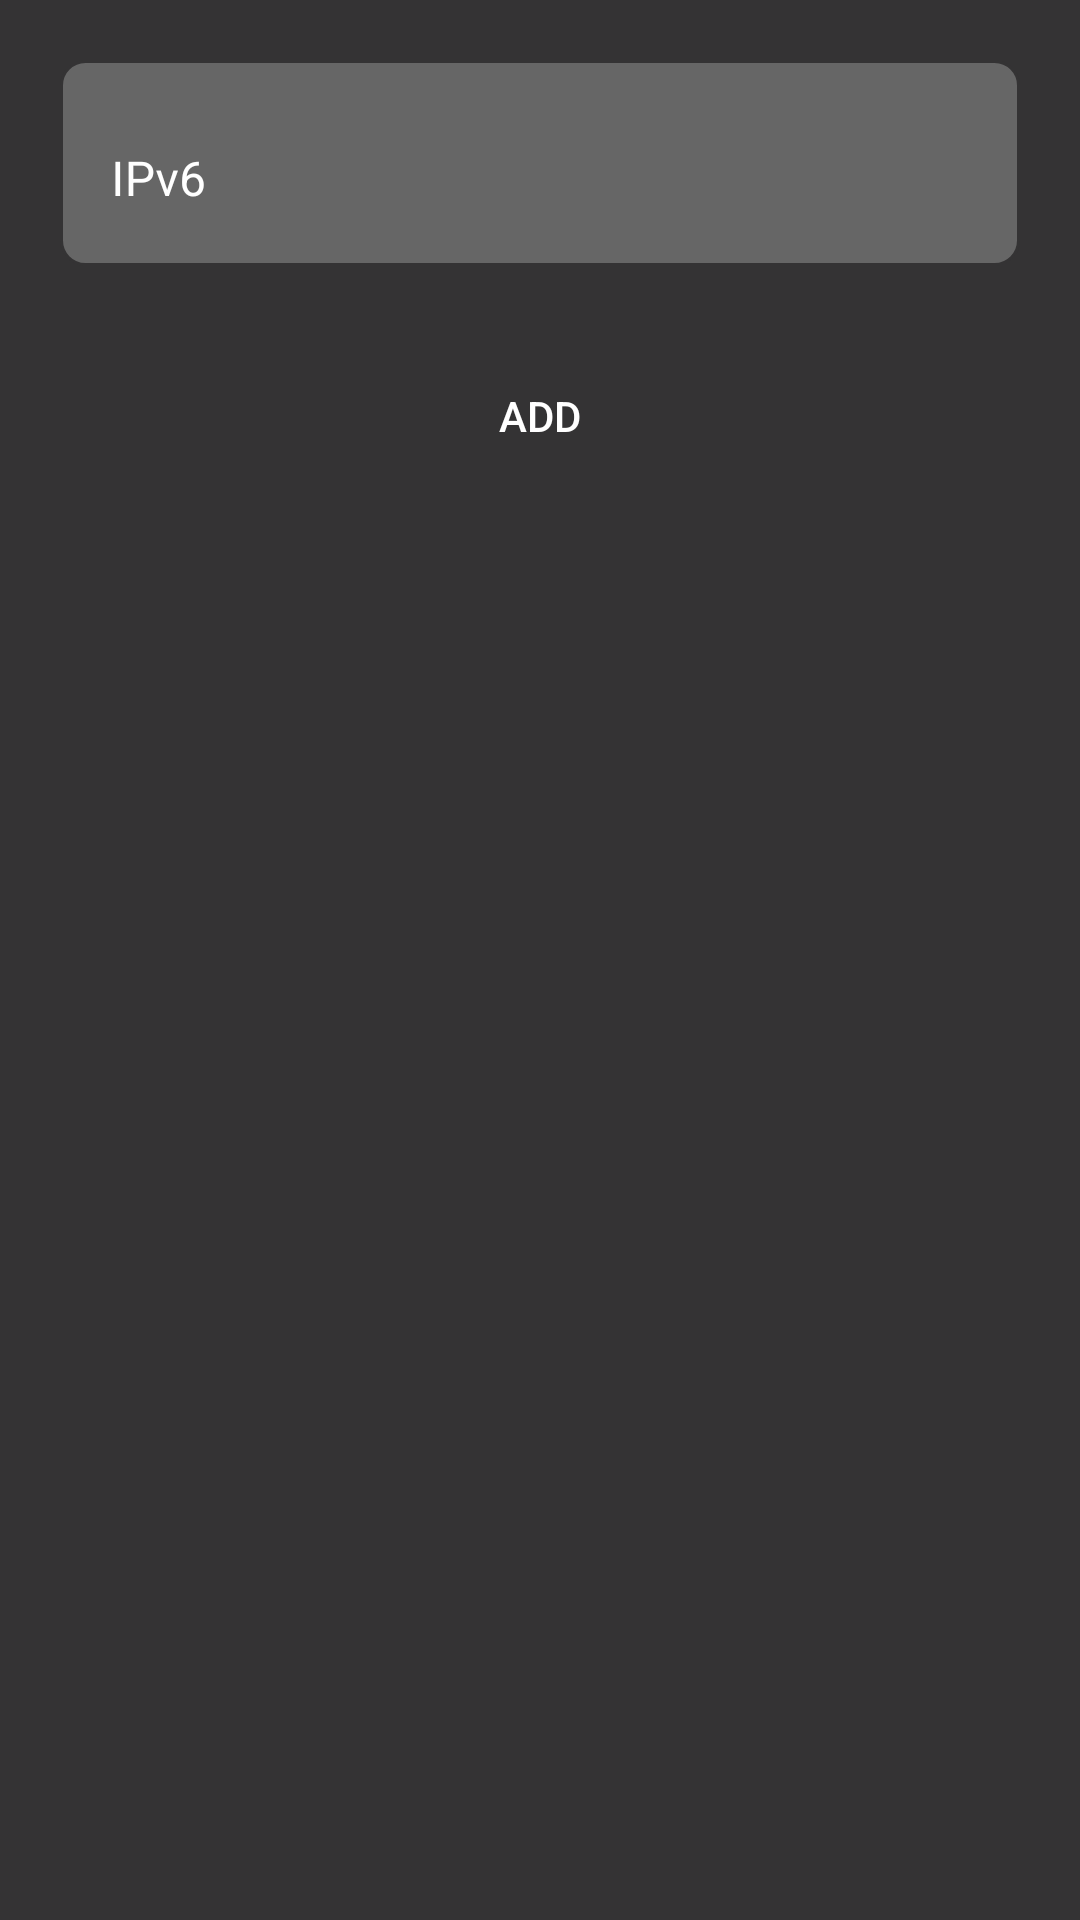

The Android layout XML behind this screen, and the referenced resources:
<!-- AndroidManifest.xml: application theme AppTheme -->
<!-- res/layout/new_host_dialog.xml -->
<androidx.constraintlayout.widget.ConstraintLayout xmlns:android="http://schemas.android.com/apk/res/android"
    xmlns:app="http://schemas.android.com/apk/res-auto"
    android:layout_height="wrap_content"
    android:layout_width="match_parent"
    android:padding="10dp"
    android:background="@color/grey">

    <com.google.android.material.textfield.TextInputLayout
        android:id="@+id/ip"
        android:layout_width="match_parent"
        android:layout_height="wrap_content"
        app:layout_constraintStart_toStartOf="parent"
        app:layout_constraintTop_toTopOf="parent"
        android:layout_margin="10dp"
        app:boxBackgroundMode="none"
        android:background="@drawable/edit_text_rounded_corner"
        android:textColorHint="@color/white"
        style="@style/EditText.OutlinedBox">

        <com.google.android.material.textfield.TextInputEditText
            android:id="@+id/ipInput"
            android:layout_width="match_parent"
            android:layout_height="wrap_content"
            android:digits="0,1,2,3,4,5,6,7,8,9,a,b,c,d,e,f,:"
            android:hint="IPv6"
            android:inputType="textNoSuggestions"
            android:textColor="@color/white"
            android:textCursorDrawable="@null"
            />
    </com.google.android.material.textfield.TextInputLayout>


    <Button
        android:id="@+id/add"
        android:layout_width="match_parent"
        android:layout_height="60dp"
        android:layout_marginTop="20dp"
        android:layout_marginBottom="10dp"
        android:layout_marginLeft="10dp"
        android:layout_marginRight="10dp"
        app:layout_constraintTop_toBottomOf="@+id/ip"
        android:background="@drawable/button_selector"
        app:backgroundTint="@null"
        android:text="ADD"
        android:textColor="@color/white"/>

</androidx.constraintlayout.widget.ConstraintLayout>
<!-- resources referenced by this layout -->
<resources>
  <color name="grey">#343334</color>
  <color name="white">#ffffff</color>
  <!-- drawable edit_text_rounded_corner (drawable) -->
  <?xml version="1.0" encoding="utf-8"?>
  <shape xmlns:android="http://schemas.android.com/apk/res/android" >
      <stroke
          android:width="1dp"
          android:color="@color/grey" />
  
      <solid android:color="@color/dark_10" />
  
      <padding
          android:left="1dp"
          android:right="1dp"
          android:bottom="1dp"
          android:top="1dp" />
  
      <corners android:radius="8dp" />
  </shape>
  <style name="EditText.OutlinedBox" parent="Widget.MaterialComponents.TextInputLayout.OutlinedBox">
          <item name="android:textColorHint"> @color/white </item>
          <item name="hintTextColor"> @color/white </item>
      </style>
  <style name="AppTheme" parent="Theme.MaterialComponents">
          
      </style>
  <color name="dark_10">#666666</color>
</resources>
